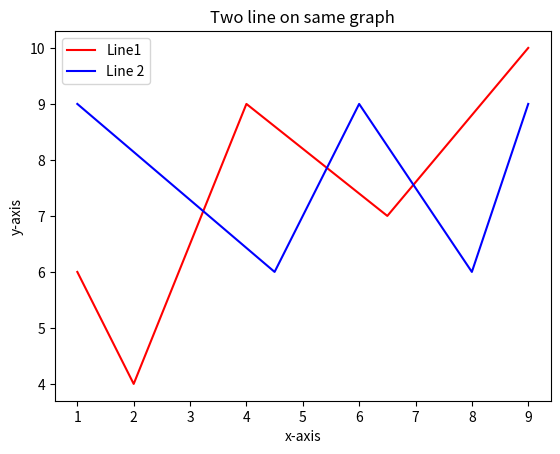

The script that saved this image:
import matplotlib.pyplot as linePlot

x1 = [1, 2, 4, 6.5, 9]
y1 = [6, 4, 9, 7, 10]

linePlot.plot(x1, y1, color = 'red', label = "Line1")

x2 = [1, 4.5, 6, 8, 9]
y2 = [9, 6, 9, 6, 9]

linePlot.plot(x2, y2, color = 'blue', label = "Line 2")

linePlot.legend()

linePlot.xlabel("x-axis")
linePlot.ylabel("y-axis")

linePlot.title("Two line on same graph")

linePlot.show()